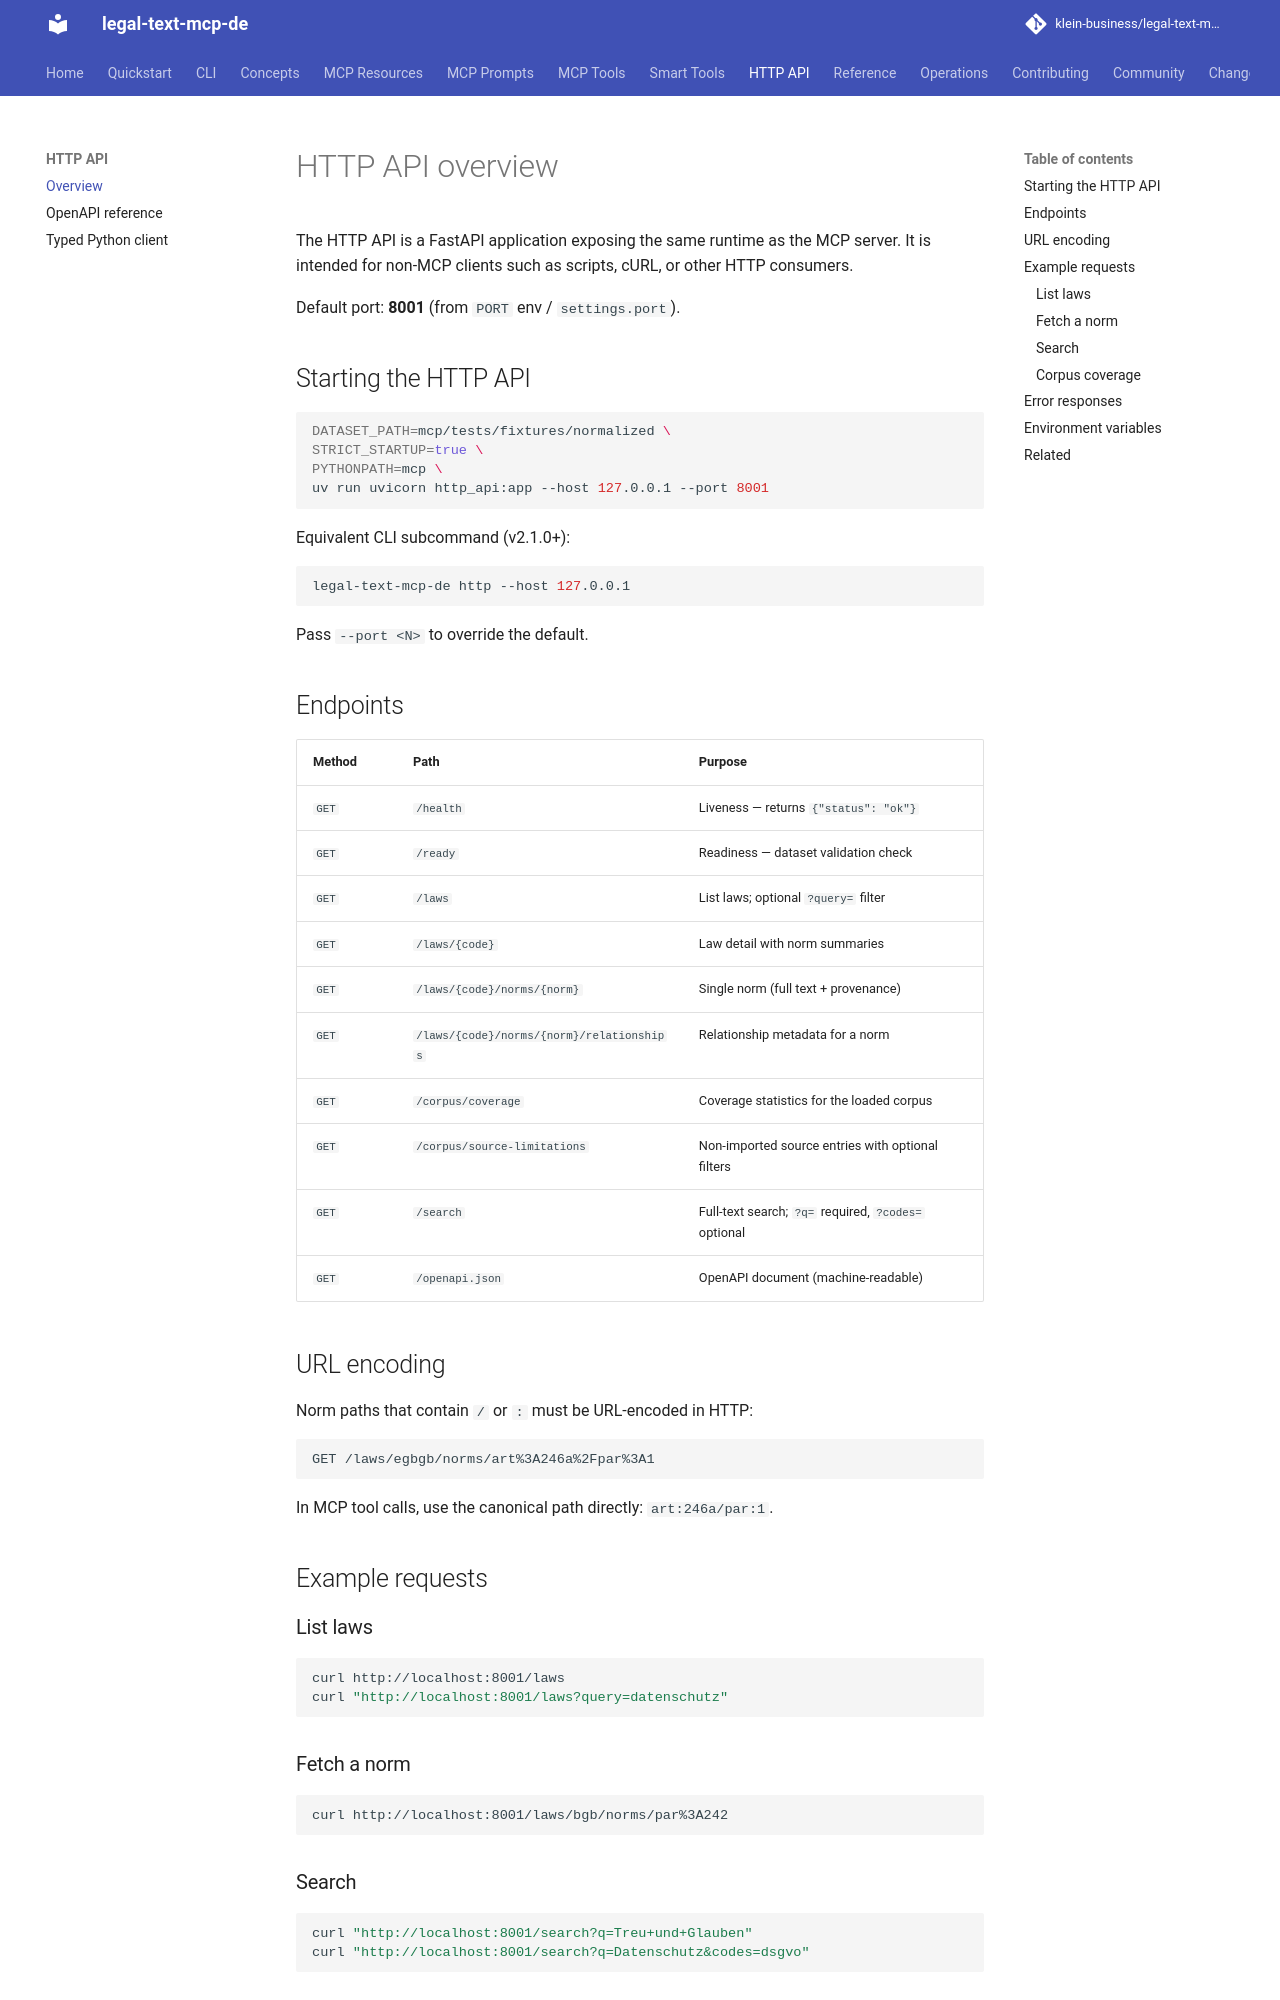

repository: klein-business/legal-text-mcp-de · page: dev/api/index.html · generator: mkdocs

# HTTP API overview

The HTTP API is a FastAPI application exposing the same runtime as the
MCP server. It is intended for non-MCP clients such as scripts, cURL,
or other HTTP consumers.

Default port: **8001** (from `PORT` env / `settings.port`).

## Starting the HTTP API

```bash
DATASET_PATH=mcp/tests/fixtures/normalized \
STRICT_STARTUP=true \
PYTHONPATH=mcp \
uv run uvicorn http_api:app --host 127.0.0.1 --port 8001
```

Equivalent CLI subcommand (v2.1.0+):

```bash
legal-text-mcp-de http --host 127.0.0.1
```

Pass `--port <N>` to override the default.

## Endpoints

| Method | Path | Purpose |
| --- | --- | --- |
| `GET` | `/health` | Liveness — returns `{"status": "ok"}` |
| `GET` | `/ready` | Readiness — dataset validation check |
| `GET` | `/laws` | List laws; optional `?query=` filter |
| `GET` | `/laws/{code}` | Law detail with norm summaries |
| `GET` | `/laws/{code}/norms/{norm}` | Single norm (full text + provenance) |
| `GET` | `/laws/{code}/norms/{norm}/relationships` | Relationship metadata for a norm |
| `GET` | `/corpus/coverage` | Coverage statistics for the loaded corpus |
| `GET` | `/corpus/source-limitations` | Non-imported source entries with optional filters |
| `GET` | `/search` | Full-text search; `?q=` required, `?codes=` optional |
| `GET` | `/openapi.json` | OpenAPI document (machine-readable) |

## URL encoding

Norm paths that contain `/` or `:` must be URL-encoded in HTTP:

```
GET /laws/egbgb/norms/art%3A246a%2Fpar%3A1
```

In MCP tool calls, use the canonical path directly: `art:246a/par:1`.

## Example requests

### List laws

```bash
curl http://localhost:8001/laws
curl "http://localhost:8001/laws?query=datenschutz"
```

### Fetch a norm

```bash
curl http://localhost:8001/laws/bgb/norms/par%3A242
```
